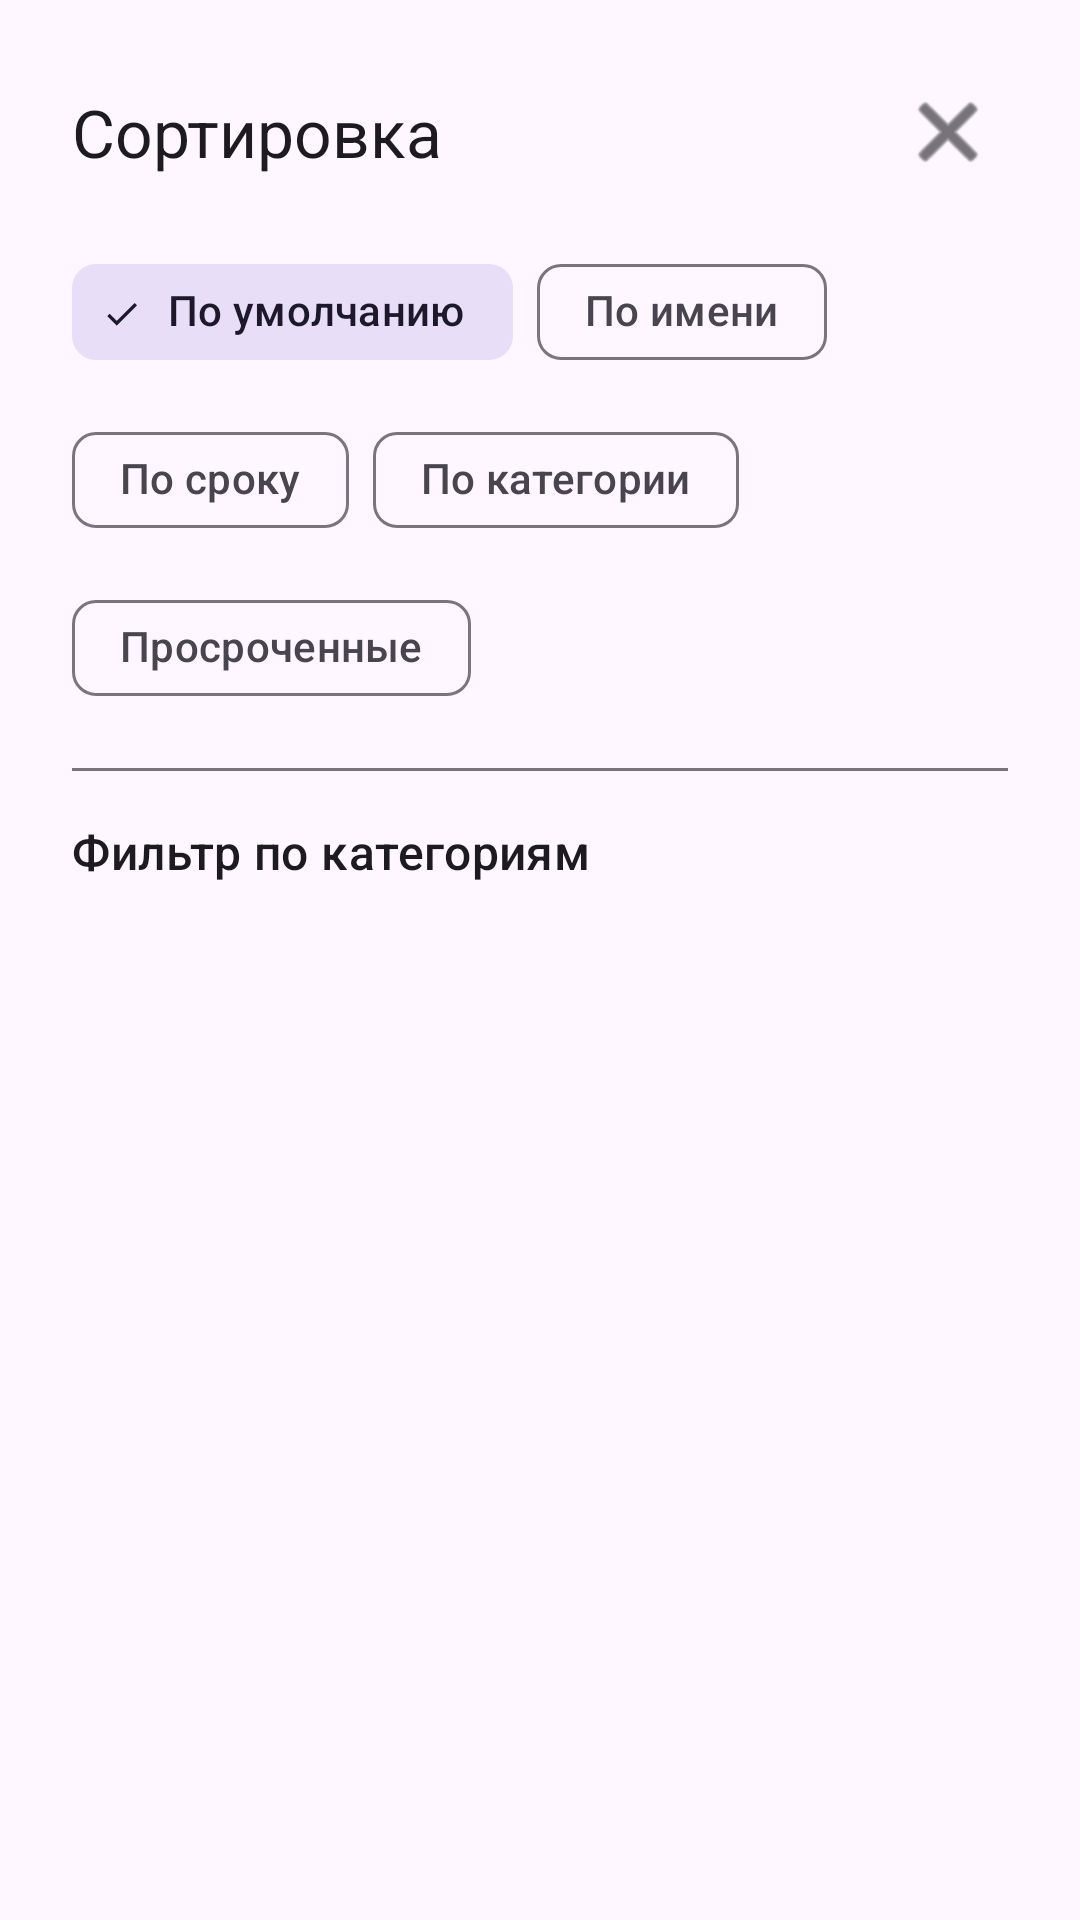

The Android layout XML behind this screen, and the referenced resources:
<!-- AndroidManifest.xml: application theme Theme.SmartFrostApp -->
<!-- res/layout/bottom_sheet_sort_filter.xml -->
<?xml version="1.0" encoding="utf-8"?>
<LinearLayout xmlns:android="http://schemas.android.com/apk/res/android"
    xmlns:app="http://schemas.android.com/apk/res-auto"
    android:layout_width="match_parent"
    android:layout_height="wrap_content"
    android:orientation="vertical"
    android:padding="24dp"
    android:background="?attr/colorSurface">

    <LinearLayout
        android:layout_width="match_parent"
        android:layout_height="wrap_content"
        android:orientation="horizontal"
        android:gravity="center_vertical">

        <TextView
            android:layout_width="0dp"
            android:layout_height="wrap_content"
            android:layout_weight="1"
            android:text="Сортировка"
            android:textAppearance="@style/TextAppearance.Material3.TitleLarge" />

        <ImageButton
            android:id="@+id/btn_close_sheet"
            android:layout_width="40dp"
            android:layout_height="40dp"
            android:background="?attr/selectableItemBackgroundBorderless"
            android:src="@android:drawable/ic_menu_close_clear_cancel"
            app:tint="?attr/colorOnSurface" />
    </LinearLayout>

    <com.google.android.material.chip.ChipGroup
        android:id="@+id/sort_chip_group"
        android:layout_width="match_parent"
        android:layout_height="wrap_content"
        android:layout_marginTop="16dp"
        app:singleSelection="true"
        app:selectionRequired="true">

        <com.google.android.material.chip.Chip
            android:id="@+id/chip_default"
            style="@style/Widget.Material3.Chip.Filter"
            android:layout_width="wrap_content"
            android:layout_height="wrap_content"
            android:text="По умолчанию"
            android:checked="true" />

        <com.google.android.material.chip.Chip
            android:id="@+id/chip_name"
            style="@style/Widget.Material3.Chip.Filter"
            android:layout_width="wrap_content"
            android:layout_height="wrap_content"
            android:text="По имени" />

        <com.google.android.material.chip.Chip
            android:id="@+id/chip_expiry"
            style="@style/Widget.Material3.Chip.Filter"
            android:layout_width="wrap_content"
            android:layout_height="wrap_content"
            android:text="По сроку" />

        <com.google.android.material.chip.Chip
            android:id="@+id/chip_category"
            style="@style/Widget.Material3.Chip.Filter"
            android:layout_width="wrap_content"
            android:layout_height="wrap_content"
            android:text="По категории" />

        <com.google.android.material.chip.Chip
            android:id="@+id/chip_expired"
            style="@style/Widget.Material3.Chip.Filter"
            android:layout_width="wrap_content"
            android:layout_height="wrap_content"
            android:text="Просроченные" />
    </com.google.android.material.chip.ChipGroup>

    <View
        android:layout_width="match_parent"
        android:layout_height="1dp"
        android:layout_marginTop="16dp"
        android:layout_marginBottom="16dp"
        android:background="?attr/colorOutline" />

    <LinearLayout
        android:layout_width="match_parent"
        android:layout_height="wrap_content"
        android:orientation="horizontal"
        android:gravity="center_vertical">

        <TextView
            android:layout_width="0dp"
            android:layout_height="wrap_content"
            android:layout_weight="1"
            android:text="Фильтр по категориям"
            android:textAppearance="@style/TextAppearance.Material3.TitleMedium" />

        <com.google.android.material.button.MaterialButton
            android:id="@+id/btn_clear_filters"
            style="@style/Widget.Material3.Button.TextButton"
            android:layout_width="wrap_content"
            android:layout_height="wrap_content"
            android:text="Сбросить"
            android:visibility="gone" />
    </LinearLayout>

    <HorizontalScrollView
        android:layout_width="match_parent"
        android:layout_height="wrap_content"
        android:layout_marginTop="12dp"
        android:scrollbars="none">

        <LinearLayout
            android:id="@+id/category_filter_container"
            android:layout_width="wrap_content"
            android:layout_height="wrap_content"
            android:orientation="horizontal" />
    </HorizontalScrollView>

</LinearLayout>
<!-- resources referenced by this layout -->
<resources>
  <style name="Theme.SmartFrostApp" parent="Base.Theme.SmartFrostApp" />
  <style name="Base.Theme.SmartFrostApp" parent="Theme.Material3.DayNight.NoActionBar">
          
          
      </style>
</resources>
